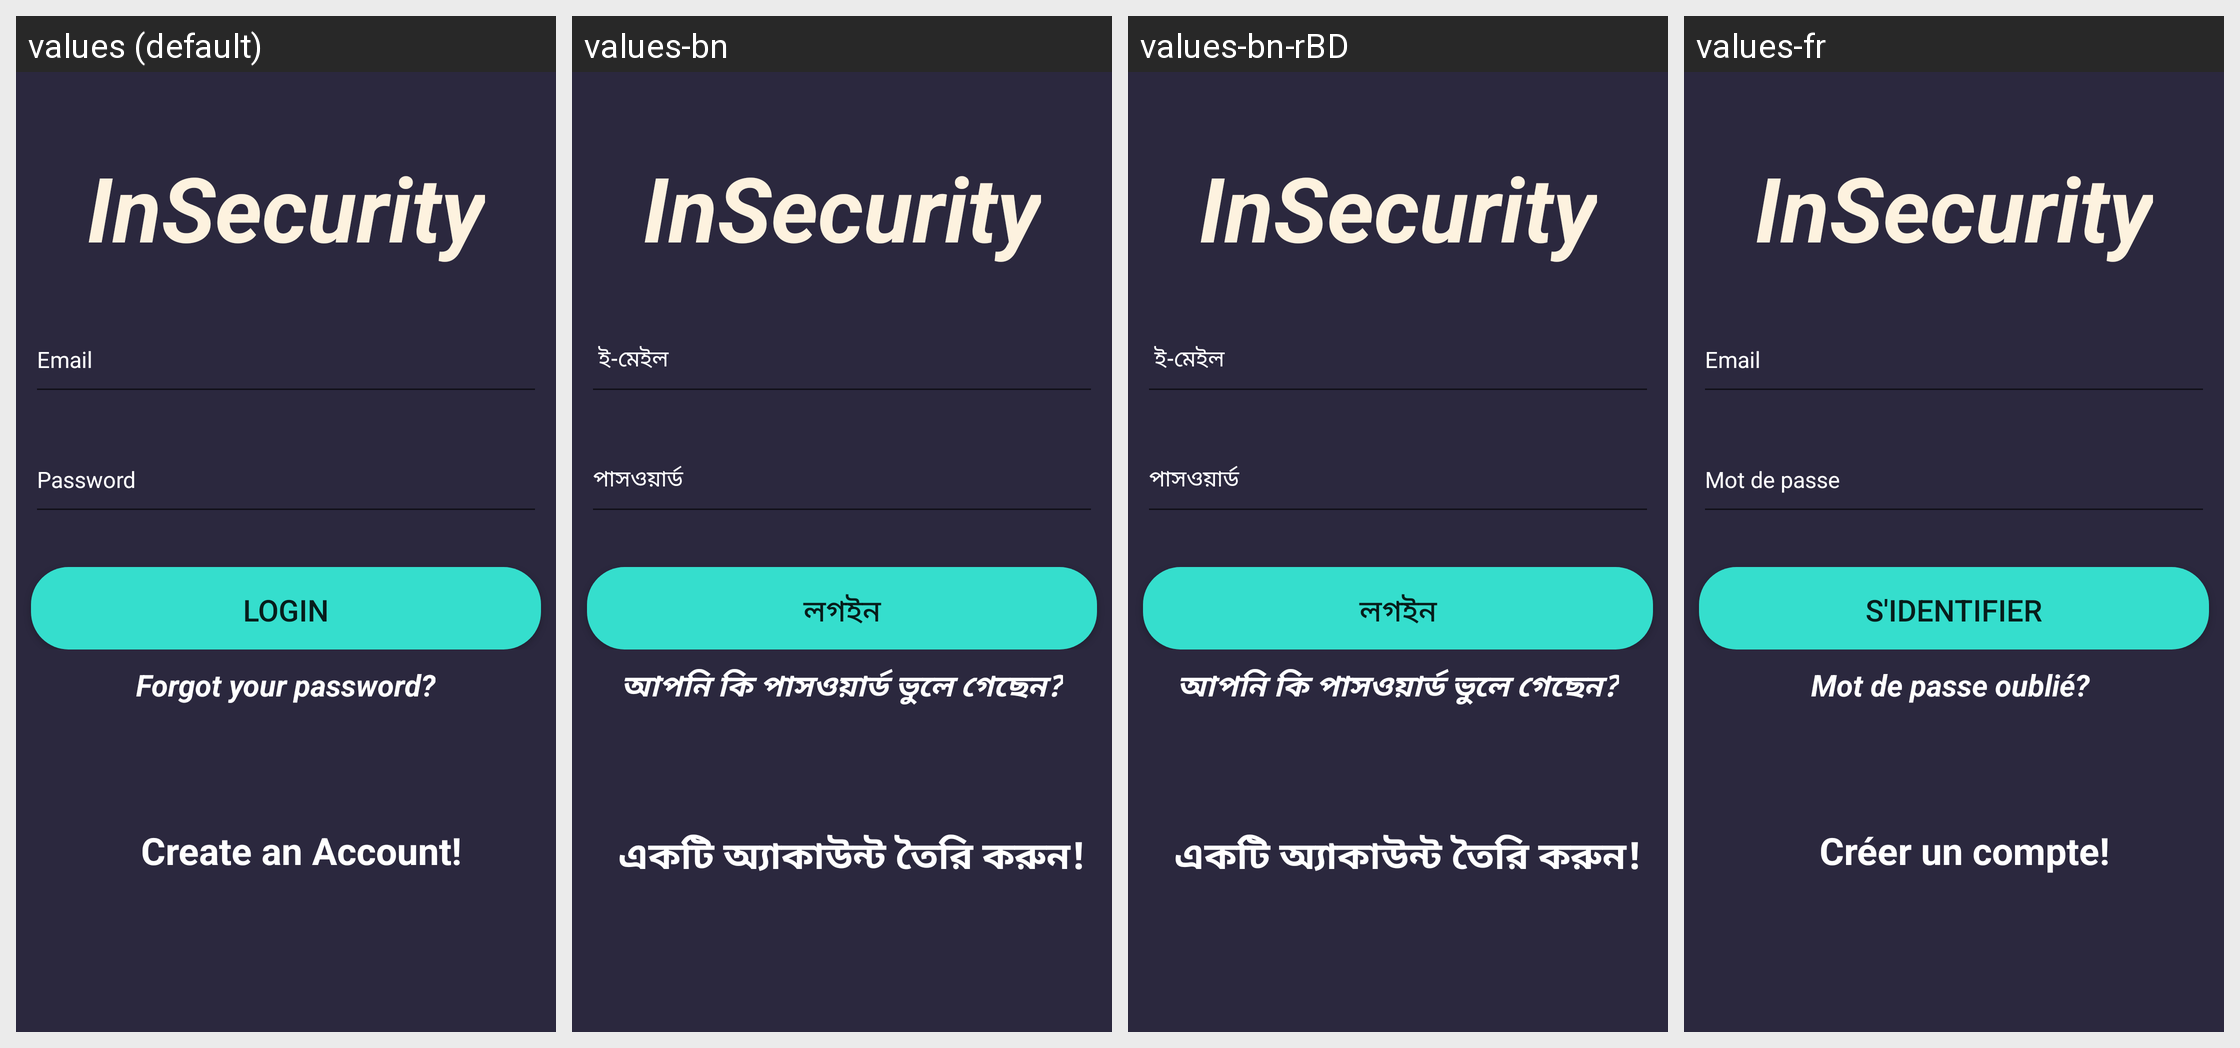

Locale-by-locale string values for the Android screen shown in this grid:
Android screen res/layout/activity_login.xml rendered under 4 locales, left to right: values (default), values-bn, values-bn-rBD, values-fr. Device: Nexus 5 (rendered at 1080×1920; each locale shown at half size, 540×960, under a caption strip naming it); theme AppTheme.
Other locales in the repository, not shown: values-de.
Strings drawn on this screen, with the default value and each locale's value (text and hints the layout hard-codes, and strings that could not be matched under every locale, appear in the picture but are not listed):

app_name
  values: InSecurity
  values-bn: InSecurity
  values-bn-rBD: InSecurity
  values-fr: InSecurity

email
  values: Email
  values-bn:  ই-মেইল
  values-bn-rBD:  ই-মেইল
  values-fr: Email

password
  values: Password
  values-bn: পাসওয়ার্ড 
  values-bn-rBD: পাসওয়ার্ড 
  values-fr: Mot de passe 

login_button
  values: Login
  values-bn: লগইন
  values-bn-rBD: লগইন
  values-fr: S'identifier

forget_password
  values: Forgot your password?
  values-bn: আপনি কি পাসওয়ার্ড ভুলে গেছেন?
  values-bn-rBD: আপনি কি পাসওয়ার্ড ভুলে গেছেন?
  values-fr: Mot de passe oublié? 

register1
  values: Create an Account!
  values-bn: একটি অ্যাকাউন্ট তৈরি করুন! 
  values-bn-rBD: একটি অ্যাকাউন্ট তৈরি করুন! 
  values-fr: Créer un compte!
